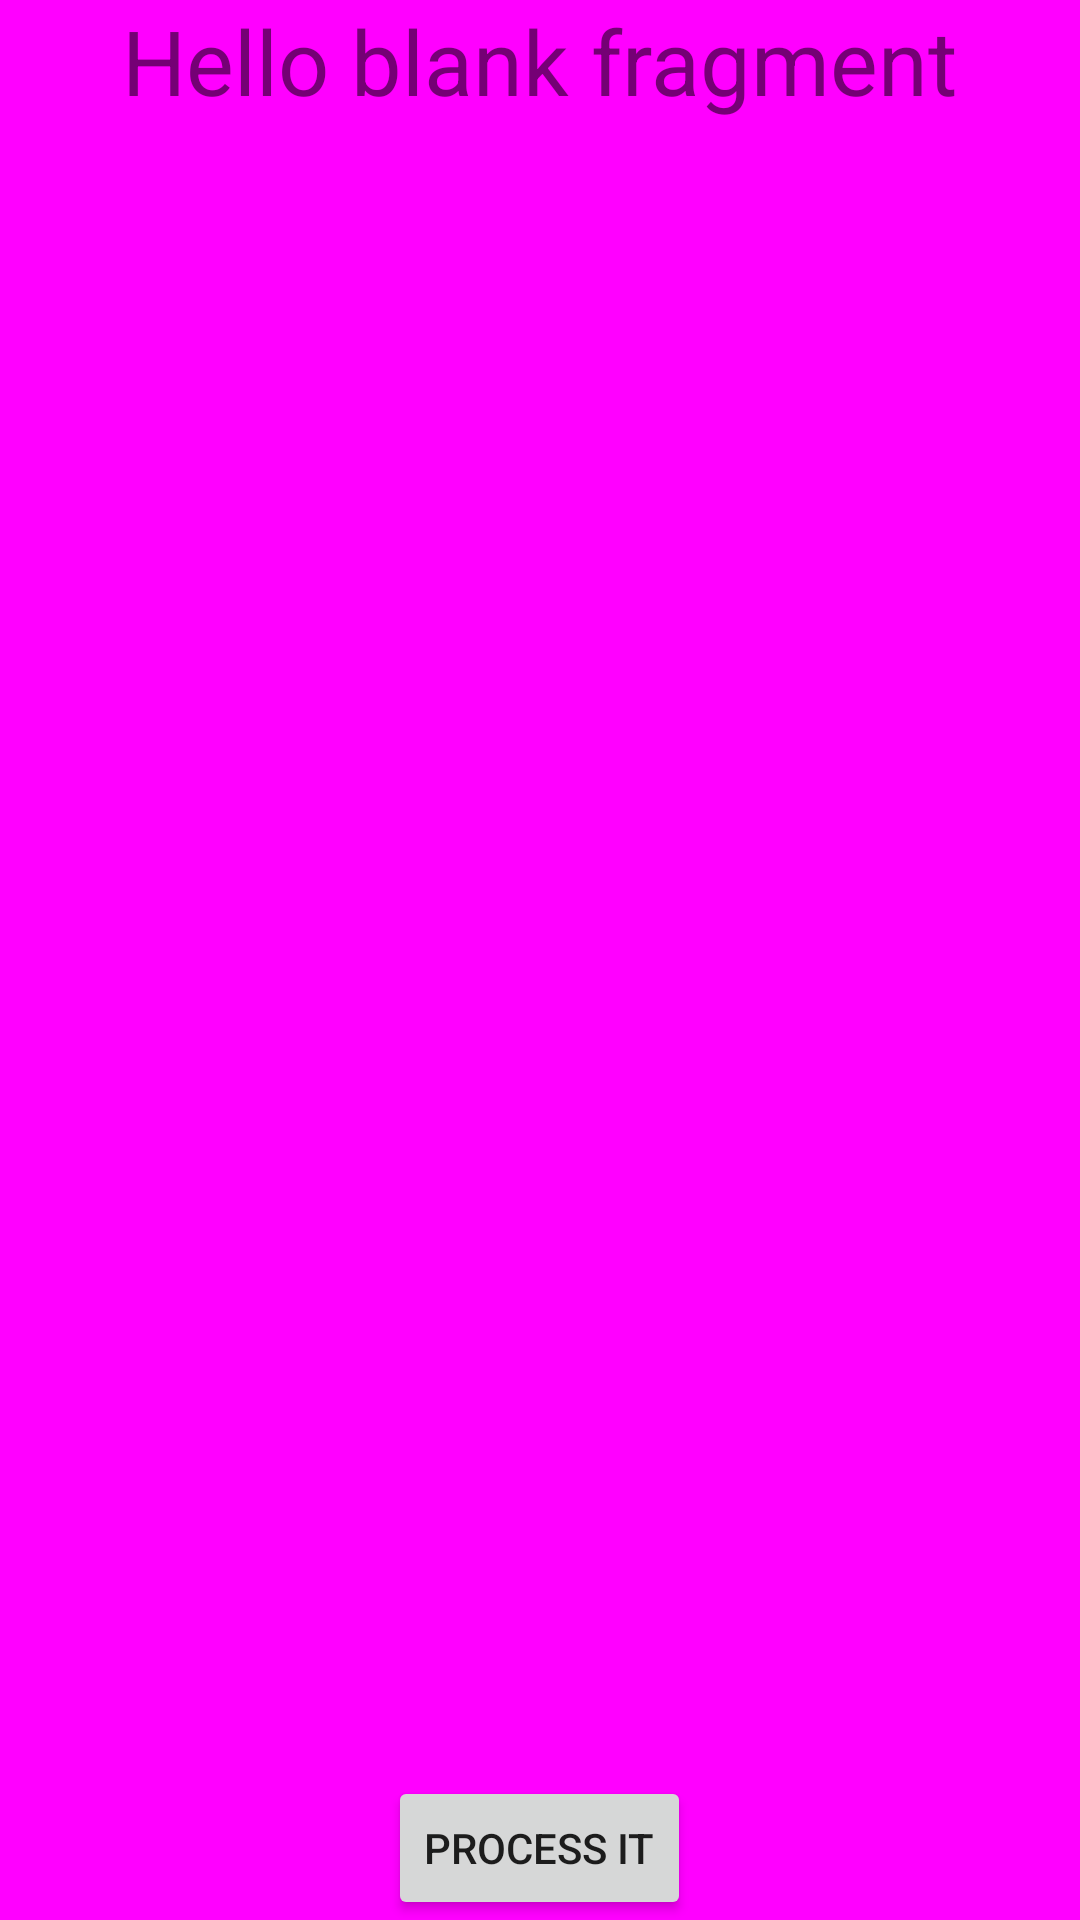

Produce the Android XML layout that renders to this screen, including the resource entries it uses.
<!-- AndroidManifest.xml: application theme Theme.BCS421_F22_W6_FragmentsDemo -->
<!-- res/layout/fragment_02.xml -->
<?xml version="1.0" encoding="utf-8"?>
<FrameLayout xmlns:android="http://schemas.android.com/apk/res/android"
    xmlns:tools="http://schemas.android.com/tools"
    android:layout_width="match_parent"
    android:layout_height="match_parent"
    android:background="@color/fragmentBgColor2"
    tools:context=".Fragment02">

    <TextView
        android:id="@+id/fgTv1"
        android:layout_width="wrap_content"
        android:layout_height="match_parent"
        android:layout_gravity="center_horizontal"
        android:textSize="30sp"
        android:text="@string/hello_blank_fragment" />
    <Button
        android:id="@+id/fgBtn1"
        android:layout_width="wrap_content"
        android:layout_height="wrap_content"
        android:layout_gravity="center|bottom"
        android:text="Process it"/>

</FrameLayout>
<!-- resources referenced by this layout -->
<resources>
  <color name="fragmentBgColor2">#ffff00FF</color>
  <string name="hello_blank_fragment">Hello blank fragment</string>
  <style name="Theme.BCS421_F22_W6_FragmentsDemo" parent="Theme.MaterialComponents.DayNight.DarkActionBar">
          
          <item name="colorPrimary">@color/purple_500</item>
          <item name="colorPrimaryVariant">@color/purple_700</item>
          <item name="colorOnPrimary">@color/white</item>
          
          <item name="colorSecondary">@color/teal_200</item>
          <item name="colorSecondaryVariant">@color/teal_700</item>
          <item name="colorOnSecondary">@color/black</item>
          
          <item name="android:statusBarColor" tools:targetApi="l">?attr/colorPrimaryVariant</item>
          
      </style>
  <color name="purple_500">#FF6200EE</color>
  <color name="purple_700">#FF3700B3</color>
  <color name="white">#FFFFFFFF</color>
  <color name="teal_200">#FF03DAC5</color>
  <color name="teal_700">#FF018786</color>
  <color name="black">#FF000000</color>
</resources>
